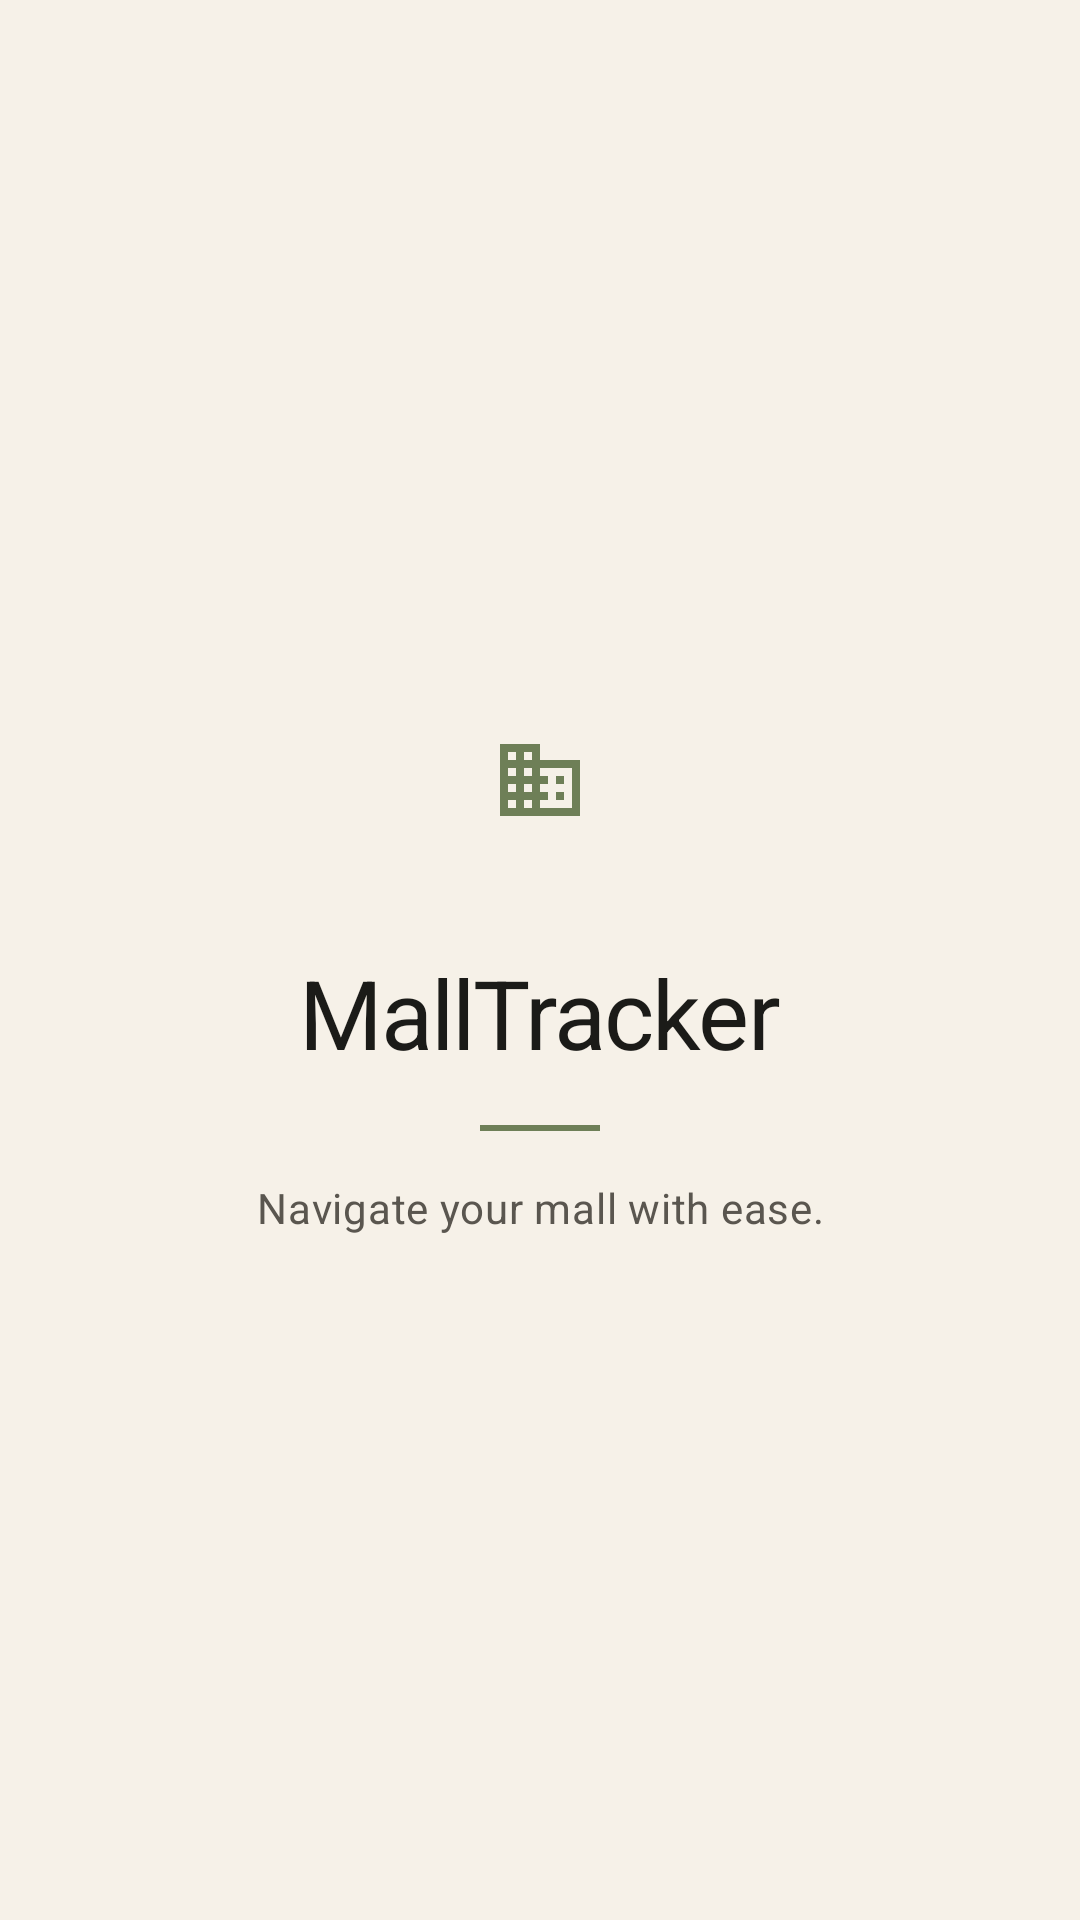

The Android layout XML behind this screen, and the referenced resources:
<!-- AndroidManifest.xml: application theme Theme.MallNav -->
<!-- res/layout/fragment_splash.xml -->
<?xml version="1.0" encoding="utf-8"?>
<androidx.constraintlayout.widget.ConstraintLayout xmlns:android="http://schemas.android.com/apk/res/android"
    xmlns:app="http://schemas.android.com/apk/res-auto"
    android:layout_width="match_parent"
    android:layout_height="match_parent"
    android:background="@color/background"
    android:paddingStart="@dimen/screen_padding_horizontal"
    android:paddingEnd="@dimen/screen_padding_horizontal">

    <ImageView
        android:id="@+id/iv_brand_mark"
        android:layout_width="@dimen/splash_mark_size"
        android:layout_height="@dimen/splash_mark_size"
        android:background="@drawable/bg_brand_mark"
        android:contentDescription="@null"
        android:importantForAccessibility="no"
        android:padding="@dimen/space_md"
        android:src="@drawable/ic_mall"
        app:layout_constraintBottom_toTopOf="@id/tv_app_name"
        app:layout_constraintEnd_toEndOf="parent"
        app:layout_constraintStart_toStartOf="parent"
        app:layout_constraintTop_toTopOf="parent"
        app:layout_constraintVertical_chainStyle="packed"
        app:tint="@color/secondary" />

    <TextView
        android:id="@+id/tv_app_name"
        android:layout_width="wrap_content"
        android:layout_height="wrap_content"
        android:layout_marginTop="@dimen/space_lg"
        android:text="@string/app_name"
        android:textAppearance="@style/TextAppearance.MallTracker.LargeHeading"
        app:layout_constraintBottom_toTopOf="@id/splash_accent"
        app:layout_constraintEnd_toEndOf="parent"
        app:layout_constraintStart_toStartOf="parent"
        app:layout_constraintTop_toBottomOf="@id/iv_brand_mark" />

    <View
        android:id="@+id/splash_accent"
        android:layout_width="@dimen/splash_accent_width"
        android:layout_height="@dimen/splash_accent_height"
        android:layout_marginTop="@dimen/space_md"
        android:background="@color/secondary"
        app:layout_constraintBottom_toTopOf="@id/tv_tagline"
        app:layout_constraintEnd_toEndOf="parent"
        app:layout_constraintStart_toStartOf="parent"
        app:layout_constraintTop_toBottomOf="@id/tv_app_name" />

    <TextView
        android:id="@+id/tv_tagline"
        android:layout_width="wrap_content"
        android:layout_height="wrap_content"
        android:layout_marginTop="@dimen/space_md"
        android:gravity="center"
        android:text="@string/app_tagline"
        android:textAppearance="@style/TextAppearance.MallTracker.SecondaryBody"
        app:layout_constraintBottom_toBottomOf="parent"
        app:layout_constraintEnd_toEndOf="parent"
        app:layout_constraintStart_toStartOf="parent"
        app:layout_constraintTop_toBottomOf="@id/splash_accent" />
</androidx.constraintlayout.widget.ConstraintLayout>
<!-- resources referenced by this layout -->
<resources>
  <color name="background">@color/cream</color>
  <color name="secondary">@color/olive</color>
  <dimen name="screen_padding_horizontal">24dp</dimen>
  <dimen name="space_lg">24dp</dimen>
  <dimen name="space_md">16dp</dimen>
  <dimen name="splash_accent_height">2dp</dimen>
  <dimen name="splash_accent_width">40dp</dimen>
  <dimen name="splash_mark_size">64dp</dimen>
  <string name="app_name">MallTracker</string>
  <string name="app_tagline">Navigate your mall with ease.</string>
  <style name="Theme.MallNav" parent="Base.Theme.MallNav" />
  <color name="cream">#F6F1E8</color>
  <color name="olive">#6E7F57</color>
  <color name="text_secondary">@color/stone</color>
  <dimen name="text_large_heading">32sp</dimen>
  <color name="text_primary">@color/charcoal</color>
  <dimen name="text_secondary_body">14sp</dimen>
  <color name="stone">#5A564F</color>
  <color name="charcoal">#1B1B18</color>
  <color name="primary">@color/charcoal</color>
  <color name="on_primary">@color/cream</color>
  <color name="primary_container">#E7E2D8</color>
  <color name="on_primary_container">@color/charcoal</color>
  <color name="on_secondary">@color/white</color>
  <color name="secondary_container">@color/olive_container</color>
  <color name="on_secondary_container">#2F3A24</color>
  <color name="accent">@color/blush</color>
  <color name="on_accent">@color/charcoal</color>
  <color name="accent_container">@color/blush_container</color>
  <color name="on_accent_container">#4A2F2F</color>
  <color name="error">#B54A3C</color>
  <color name="on_error">@color/white</color>
  <color name="on_background">@color/charcoal</color>
  <color name="surface">#FFFCFA</color>
  <color name="on_surface">@color/charcoal</color>
  <color name="surface_variant">@color/cream_deep</color>
  <color name="on_surface_variant">@color/stone</color>
  <color name="outline">#DDD6C8</color>
  <color name="outline_variant">#E8E2D6</color>
  <style name="TextAppearance.MallTracker.Body" parent="TextAppearance.Material3.BodyLarge">
          <item name="android:fontFamily">sans-serif</item>
          <item name="android:textSize">@dimen/text_body</item>
          <item name="android:textColor">@color/text_primary</item>
          <item name="android:lineSpacingMultiplier">1.25</item>
      </style>
  <style name="TextAppearance.MallTracker.Button" parent="TextAppearance.Material3.LabelLarge">
          <item name="android:fontFamily">sans-serif-medium</item>
          <item name="android:textSize">@dimen/text_button</item>
          <item name="android:letterSpacing">0.01</item>
          <item name="android:textAllCaps">false</item>
      </style>
  <style name="TextAppearance.MallTracker.Caption" parent="TextAppearance.Material3.BodySmall">
          <item name="android:fontFamily">sans-serif</item>
          <item name="android:textSize">@dimen/text_caption</item>
          <item name="android:textColor">@color/text_secondary</item>
          <item name="android:letterSpacing">0.02</item>
      </style>
  <color name="white">#FFFFFFFF</color>
  <color name="olive_container">#E4EBD9</color>
  <color name="blush">#D4A8A8</color>
  <color name="blush_container">#F3E6E6</color>
  <color name="cream_deep">#EBE4D6</color>
  <dimen name="text_screen_heading">24sp</dimen>
  <dimen name="text_section_heading">18sp</dimen>
  <dimen name="text_body">16sp</dimen>
  <dimen name="text_button">16sp</dimen>
  <dimen name="text_caption">12sp</dimen>
  <dimen name="button_height">52dp</dimen>
  <dimen name="radius_md">12dp</dimen>
  <dimen name="card_elevation">0dp</dimen>
  <dimen name="radius_lg">16dp</dimen>
  <dimen name="card_stroke_width">1dp</dimen>
  <dimen name="stroke_width">1dp</dimen>
  <dimen name="radius_full">100dp</dimen>
  <dimen name="chip_height">40dp</dimen>
</resources>
